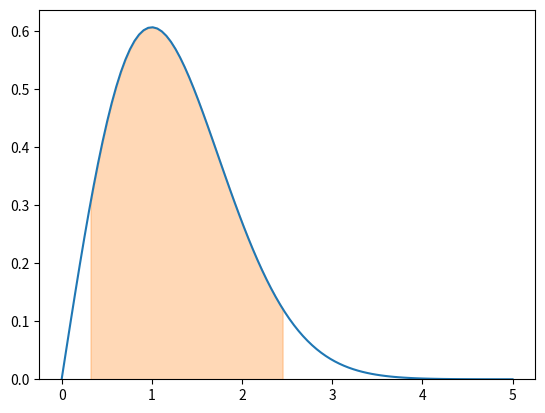

Recreate this plot in Python.
#!/usr/bin/env python3
# -*- coding: utf-8 -*-
"""
Created on Sat Mar 27 00:55:44 2021

@author: vishakha
"""

import numpy as np
import scipy.stats
import scipy.stats as stats
import matplotlib.pyplot as plt
import sympy as s

s.init_printing()

x = s.symbols("x")
f = x * s.exp(-(x ** 2) / 2)
f.integrate(x)
f.integrate((x, 0, s.oo))
f.integrate((x, 0.32, 2.45))

fn = s.lambdify([x], f)

xs = np.linspace(0, 5, 100)
plt.plot(xs, fn(xs))
xs = np.linspace(0.32, 2.45, 50)
plt.fill_between(xs, fn(xs), color="C1", alpha=0.3)
plt.ylim(ymin=0)
plt.show()
